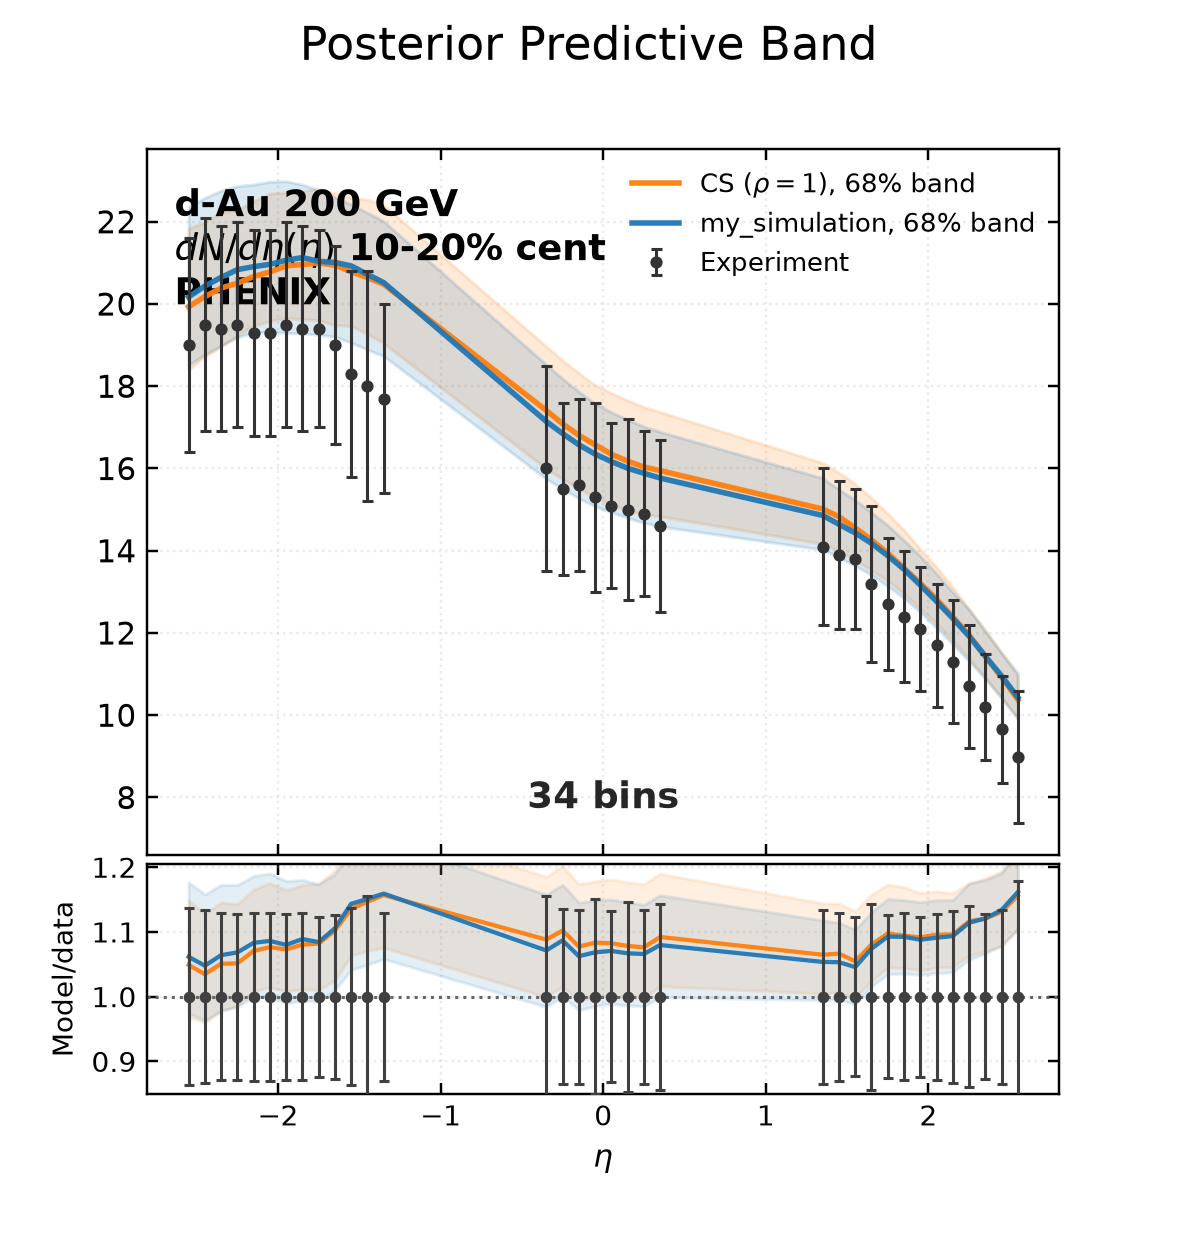

The table this chart was drawn from, first rows:
bin_low, bin_high, experiment, experimental_std, q16, median, q84, my_simulation_q16, my_simulation_median, my_simulation_q84
-2.6, -2.5, 19.0, 2.6, 18.4, 19.93, 21.84, 18.51, 20.17, 22.36
-2.5, -2.4, 19.5, 2.6, 18.72, 20.18, 21.99, 18.77, 20.44, 22.58
-2.4, -2.3, 19.4, 2.5, 18.96, 20.39, 22.23, 18.99, 20.65, 22.76
-2.3, -2.2, 19.5, 2.5, 19.24, 20.5, 22.29, 19.19, 20.84, 22.87
-2.2, -2.1, 19.3, 2.5, 19.47, 20.67, 22.5, 19.31, 20.91, 22.9
-2.1, -2.0, 19.3, 2.5, 19.59, 20.78, 22.69, 19.31, 20.96, 22.97
-2.0, -1.9, 19.5, 2.5, 19.66, 20.93, 22.71, 19.3, 21.06, 22.98
-1.9, -1.8, 19.4, 2.5, 19.63, 20.96, 22.75, 19.28, 21.13, 22.9
-1.8, -1.7, 19.4, 2.4, 19.6, 21, 22.79, 19.25, 21.04, 22.77
-1.7, -1.6, 19.0, 2.4, 19.49, 20.95, 22.7, 19.21, 21.01, 22.6
-1.6, -1.5, 18.3, 2.5, 19.46, 20.78, 22.59, 19.06, 20.93, 22.42
-1.5, -1.4, 18.0, 2.8, 19.27, 20.64, 22.54, 18.89, 20.72, 22.22
-1.4, -1.3, 17.7, 2.3, 19.04, 20.48, 22.41, 18.73, 20.52, 22.01
-0.4, -0.3, 16.0, 2.5, 15.99, 17.41, 18.97, 15.75, 17.14, 18.53
-0.3, -0.2, 15.5, 2.1, 15.74, 17.09, 18.63, 15.51, 16.85, 18.18
-0.2, -0.1, 15.6, 2.1, 15.51, 16.81, 18.32, 15.28, 16.58, 17.87
-0.1, 0.0, 15.3, 2.3, 15.3, 16.58, 18.02, 15.08, 16.35, 17.58
0.0, 0.1, 15.1, 2.0, 15.14, 16.35, 17.83, 14.94, 16.17, 17.37
0.1, 0.2, 15.0, 2.2, 14.98, 16.18, 17.65, 14.8, 16.01, 17.19
0.2, 0.3, 14.9, 2.0, 14.88, 16.04, 17.5, 14.68, 15.88, 17.02
0.3, 0.4, 14.6, 2.1, 14.84, 15.95, 17.37, 14.59, 15.77, 16.89
1.3, 1.4, 14.1, 1.9, 14.17, 15.01, 16.13, 14.03, 14.86, 15.76
1.4, 1.5, 13.9, 1.8, 14, 14.83, 15.9, 13.84, 14.64, 15.49
1.5, 1.6, 13.8, 1.7, 13.78, 14.55, 15.62, 13.63, 14.43, 15.23
1.6, 1.7, 13.2, 1.9, 13.52, 14.26, 15.29, 13.41, 14.18, 14.93
1.7, 1.8, 12.7, 1.6, 13.27, 13.94, 14.9, 13.14, 13.88, 14.62
1.8, 1.9, 12.4, 1.6, 12.95, 13.57, 14.5, 12.85, 13.55, 14.25
1.9, 2.0, 12.1, 1.5, 12.6, 13.21, 14.04, 12.51, 13.16, 13.87
2.0, 2.1, 11.7, 1.5, 12.23, 12.82, 13.6, 12.13, 12.77, 13.45
2.1, 2.2, 11.3, 1.5, 11.82, 12.39, 13.11, 11.73, 12.36, 12.99
2.2, 2.3, 10.7, 1.5, 11.38, 11.95, 12.58, 11.31, 11.92, 12.57
2.3, 2.4, 10.2, 1.3, 10.91, 11.43, 12.06, 10.88, 11.43, 12.04
2.4, 2.5, 9.66, 1.3, 10.42, 10.93, 11.53, 10.42, 10.96, 11.51
2.5, 2.6, 8.98, 1.6, 9.919, 10.38, 10.95, 9.918, 10.43, 11.03
